Photos from the image-classification dataset "Match" in the GitHub repository ROMOHHR/LeatherTextureMatcher. Its 40 classes are: leather texture B 1, leather texture B 2, leather texture B 3, leather texture B 4, leather texture M 1, leather texture M 10, leather texture M 2, leather texture M 3, leather texture M 4, leather texture M 5, leather texture M 6, leather texture M 7, leather texture M 8, leather texture M 9, leather texture S 1, leather texture S 10, leather texture S 11, leather texture S 12, leather texture S 13, leather texture S 14, leather texture S 15, leather texture S 16, leather texture S 17, leather texture S 18, leather texture S 19, leather texture S 2, leather texture S 20, leather texture S 21, leather texture S 22, leather texture S 23, leather texture S 24, leather texture S 25, leather texture S 26, leather texture S 3, leather texture S 4, leather texture S 5, leather texture S 6, leather texture S 7, leather texture S 8, leather texture S 9.

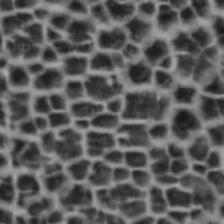
Label: leather texture S 14

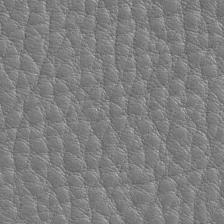
Label: leather texture M 3

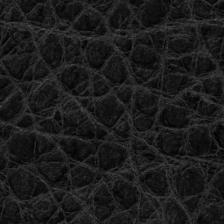
Label: leather texture M 8

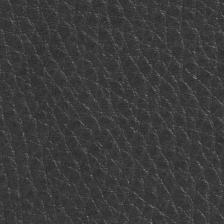
Label: leather texture M 4

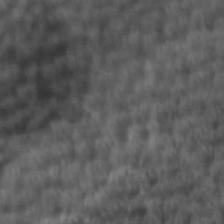
Label: leather texture S 8

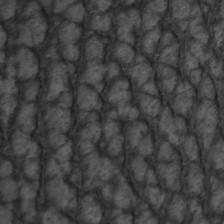
Label: leather texture B 4
